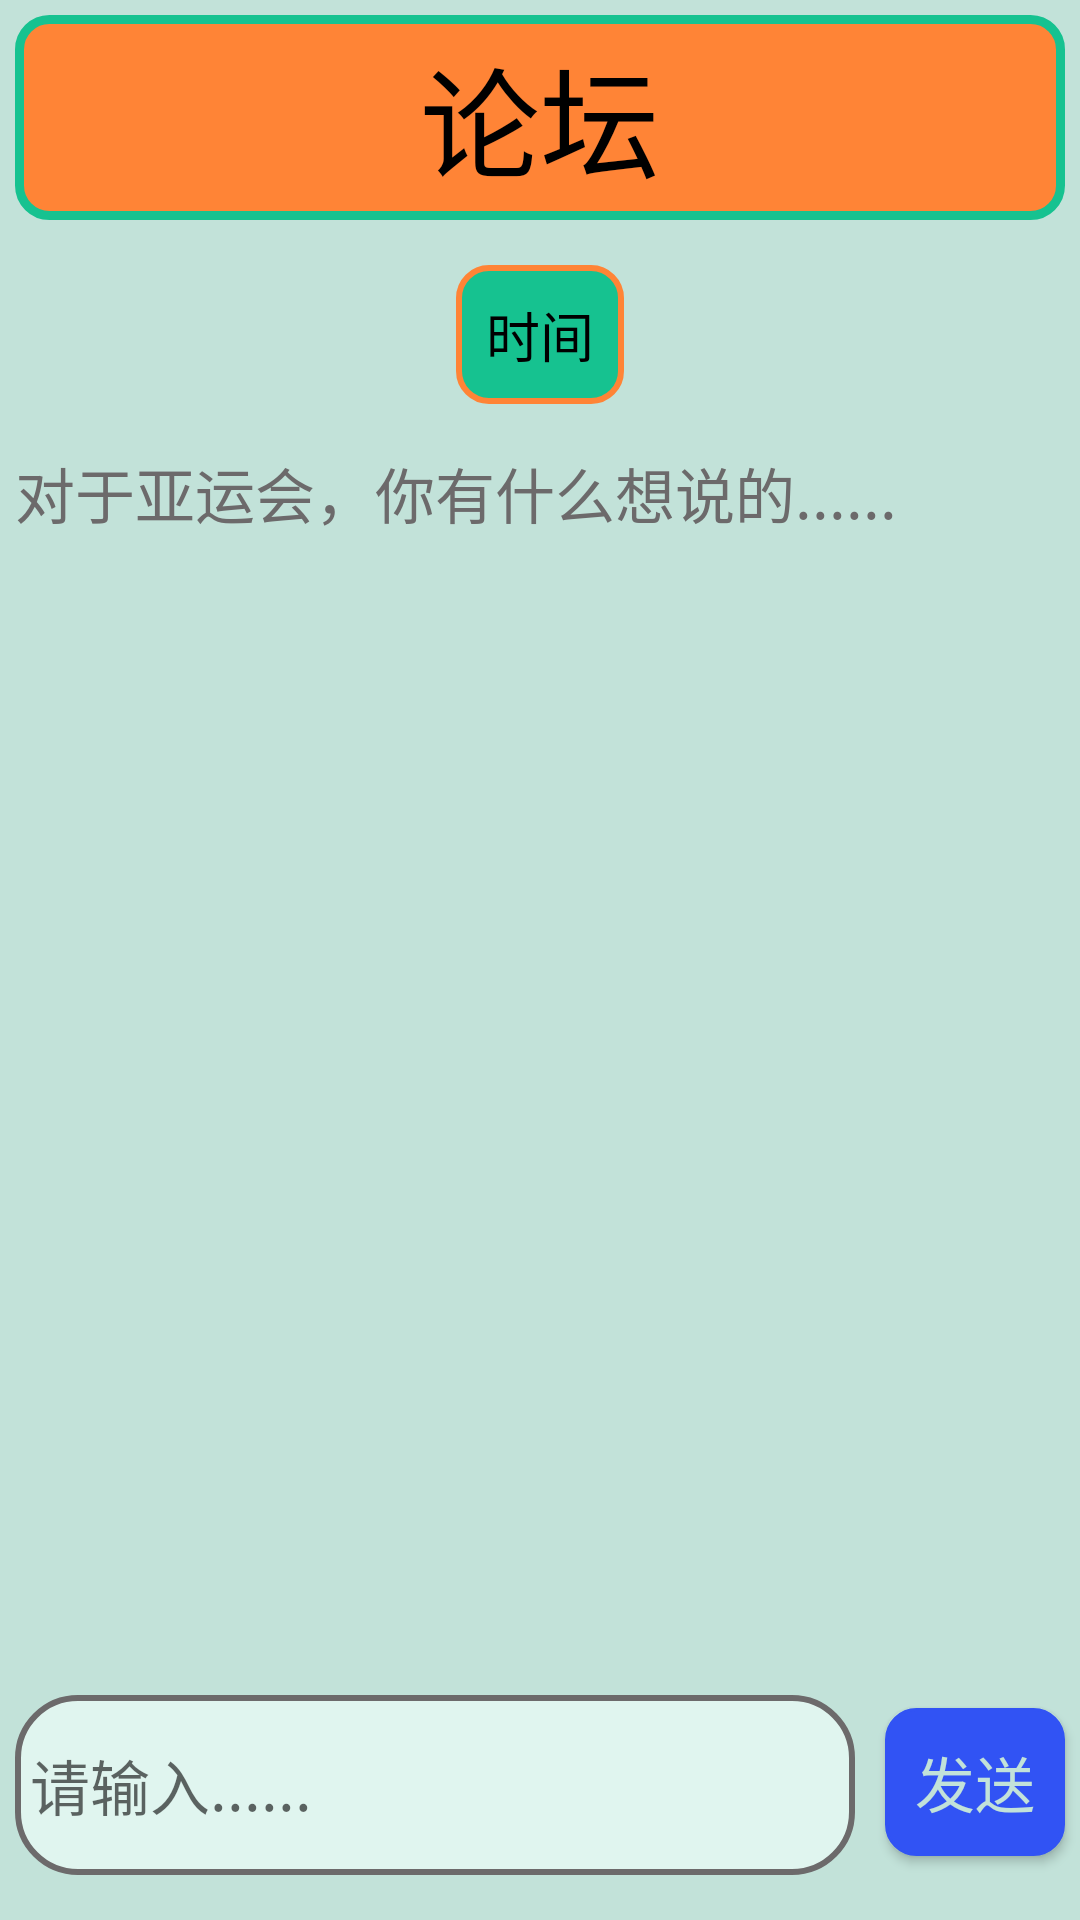

This screen was rendered from an Android layout file. Write that file and the resources it references.
<!-- AndroidManifest.xml: application theme Theme.AppCompat.DayNight.NoActionBar -->
<!-- res/layout/page4.xml -->
<?xml version="1.0" encoding="utf-8"?>
<LinearLayout xmlns:android="http://schemas.android.com/apk/res/android"
    xmlns:tools="http://schemas.android.com/tools"
    android:layout_width="match_parent"
    android:layout_height="match_parent"
    android:background="@color/background"
    android:orientation="vertical">
    <TextView
        android:id="@+id/banner"
        android:layout_width="match_parent"
        android:layout_height="wrap_content"
        android:background="@drawable/banner"
        android:gravity="center"
        android:padding="5dp"
        android:layout_margin="5dp"
        android:textColor="@color/black"
        android:text="论坛"
        android:textSize="40sp" />


    <TextView
        android:id="@+id/countDate"
        android:layout_width="wrap_content"
        android:layout_height="wrap_content"
        android:background="@drawable/text"
        android:layout_gravity="center"
        android:gravity="center"
        android:padding="10dp"
        android:layout_margin="10dp"
        android:textColor="@color/black"
        android:text="时间"
        android:textSize="18sp" />

    <TextView
        android:id="@+id/textView6"
        android:layout_width="match_parent"
        android:layout_height="wrap_content"
        android:padding="5dp"
        android:textColor="@color/grey"

        android:text="对于亚运会，你有什么想说的......"
        android:textSize="20sp"/>

    <androidx.recyclerview.widget.RecyclerView
        android:id="@+id/postRecyclerView"
        android:layout_width="match_parent"
        android:layout_height="wrap_content" >

    </androidx.recyclerview.widget.RecyclerView>

    <LinearLayout
        android:layout_width="match_parent"
        android:layout_height="0dp"
        android:gravity="center|bottom"
        android:layout_weight="1"
        android:orientation="horizontal" >

        <EditText
            android:id="@+id/postText"
            android:layout_width="0dp"
            android:layout_height="60dp"
            android:layout_margin="5dp"
            android:layout_weight="1"
            android:background="@drawable/border"
            android:hint="请输入......"
            android:padding="5dp"
            android:textColor="#000000"
            android:textSize="20sp"

            tools:ignore="TouchTargetSizeCheck" />

        <Button
            android:id="@+id/postButton"
            android:layout_width="wrap_content"
            android:layout_height="wrap_content"
            android:layout_margin="5dp"
            android:background="@drawable/button"
            android:gravity="center"
            android:minWidth="0dp"
            android:minHeight="0dp"
            android:padding="10dp"
            android:text="发送"
            android:textColor="@color/background"
            android:textSize="20sp"
            tools:ignore="TouchTargetSizeCheck" />
    </LinearLayout>


</LinearLayout>
<!-- resources referenced by this layout -->
<resources>
  <color name="background">#c2e2d9</color>
  <color name="black">#FF000000</color>
  <color name="grey">#6c6a6b</color>
  <!-- drawable banner (drawable) -->
  <?xml version="1.0" encoding="utf-8"?>
  <shape xmlns:android="http://schemas.android.com/apk/res/android"
      android:shape="rectangle">
      <solid android:color="@color/orange" />
      <corners android:radius="10dp"/>
      <padding
          android:bottom="2dp"
          android:left="2dp"
          android:right="2dp"
          android:top="2dp" />
      <stroke
          android:width="3dp"
          android:color="@color/green" />
  </shape>
  <!-- drawable border (drawable) -->
  <?xml version="1.0" encoding="utf-8"?>
  <shape xmlns:android="http://schemas.android.com/apk/res/android"
      android:shape="rectangle">
      <solid android:color="#e0f5ef" />
      <corners android:radius="20dp"/>
      <padding
          android:bottom="2dp"
          android:left="5dp"
          android:right="5dp"
          android:top="2dp" />
      <stroke
          android:width="2dp"
          android:color="@color/grey" />
  </shape>
  <!-- drawable button (drawable) -->
  <?xml version="1.0" encoding="utf-8"?>
  <shape xmlns:android="http://schemas.android.com/apk/res/android"
      android:shape="rectangle">
      <solid android:color="@color/blue" />
      <corners android:radius="10dp"/>
      <padding
          android:bottom="2dp"
          android:left="2dp"
          android:right="2dp"
          android:top="2dp" />
      <stroke
          android:width="1dp"
          android:color="@color/blue" />
  </shape>
  <!-- drawable text (drawable) -->
  <?xml version="1.0" encoding="utf-8"?>
  <shape xmlns:android="http://schemas.android.com/apk/res/android"
      android:shape="rectangle">
      <solid android:color="@color/green" />
      <corners android:radius="10dp"/>
      <padding
          android:bottom="2dp"
          android:left="2dp"
          android:right="2dp"
          android:top="2dp" />
      <stroke
          android:width="2dp"
          android:color="@color/orange" />
  </shape>
  <color name="orange">#ff8436</color>
  <color name="green">#16c290</color>
  <color name="blue">#3153f4</color>
</resources>
